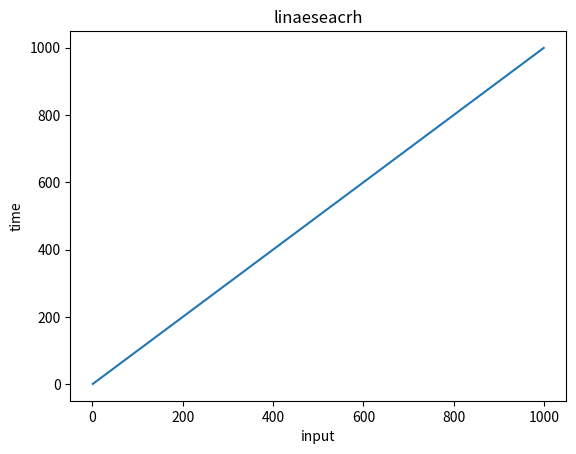

The script that saved this image:
import matplotlib.pyplot as plt
def liner_search(array,key):
    n=len(array)
    for i in range(n):
        if array[i]==key:
            return True
        else:
            return False
        
array=[10,20,30]
key=30
if liner_search(array,key):
    print("target value is found")
else:
    print("ele is not found")

x=list(range(1,1000))
plt.plot(x,[y for y in x])
plt.title("linaeseacrh")
plt.xlabel("input")
plt.ylabel("time")
plt.show()